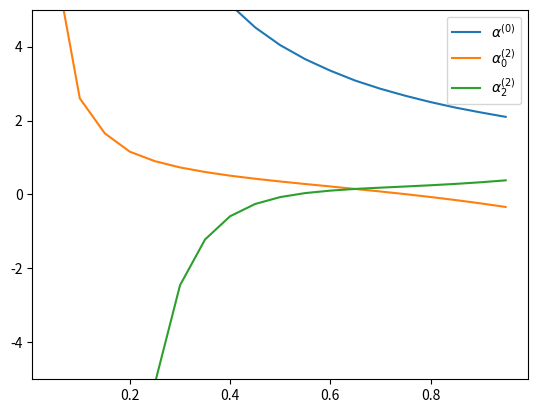
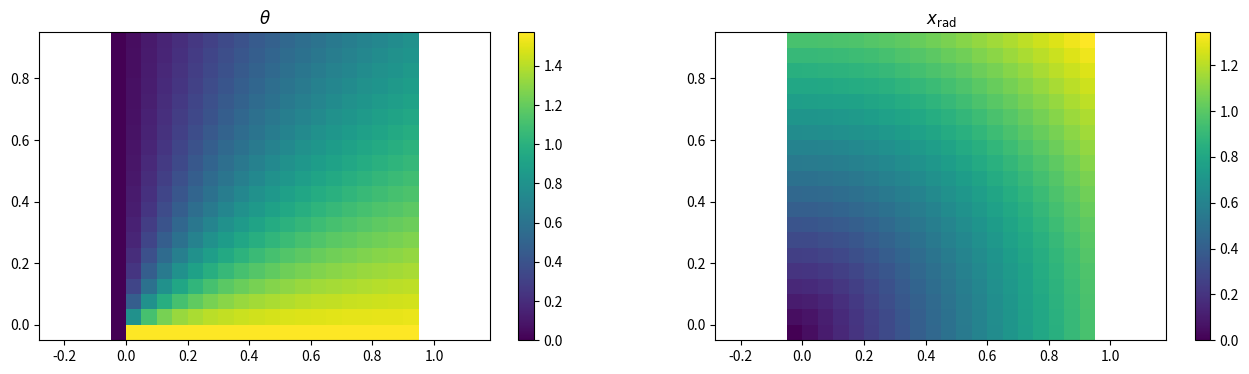
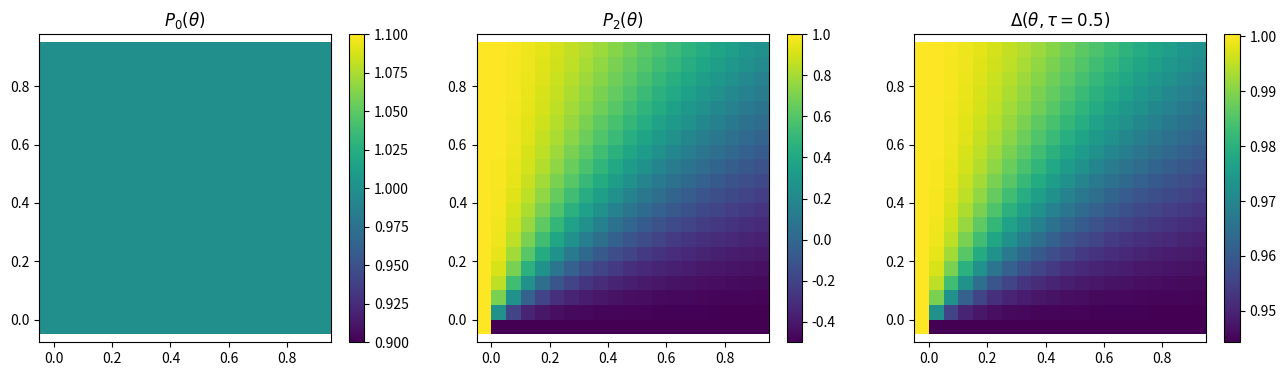
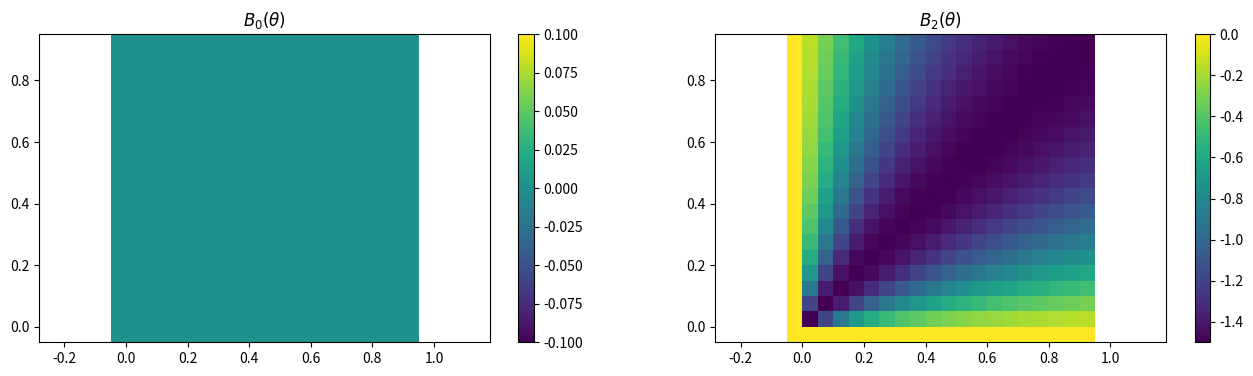
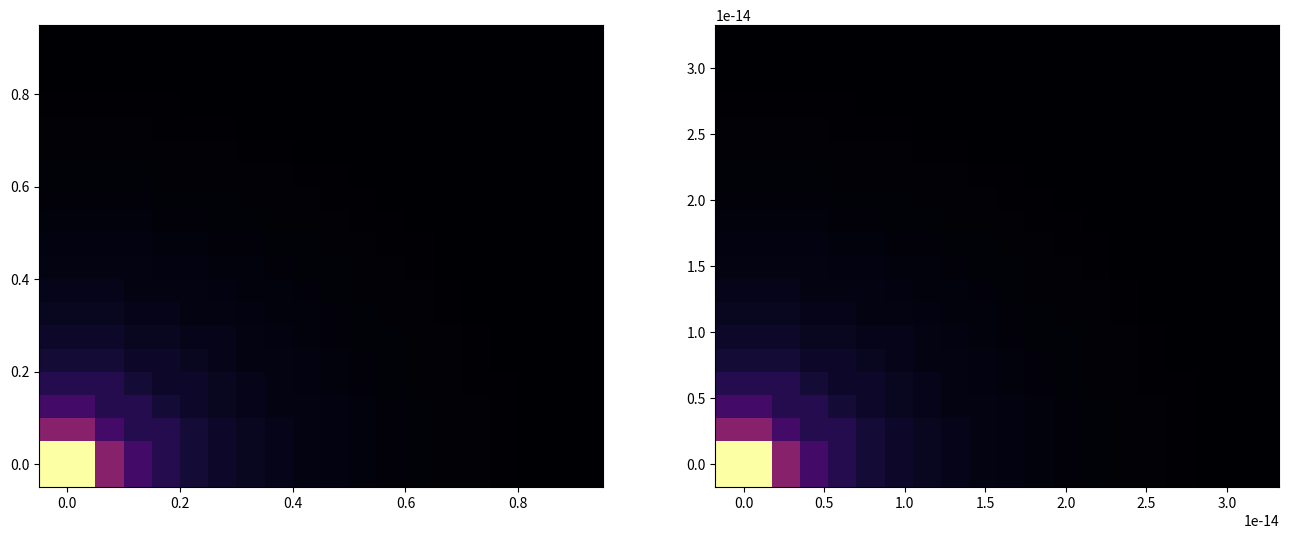

Python code for these plots, in order: (Note: this script raises an exception after producing the figures.)
'''
    Copyright (C) 2014-2019, Johannes Pekkilae, Miikka Vaeisalae.

    This file is part of Astaroth.

    Astaroth is free software: you can redistribute it and/or modify
    it under the terms of the GNU General Public License as published by
    the Free Software Foundation, either version 3 of the License, or
    (at your option) any later version.

    Astaroth is distributed in the hope that it will be useful,
    but WITHOUT ANY WARRANTY; without even the implied warranty of
    MERCHANTABILITY or FITNESS FOR A PARTICULAR PURPOSE.  See the
    GNU General Public License for more details.

    You should have received a copy of the GNU General Public License
    along with Astaroth.  If not, see <http://www.gnu.org/licenses/>.
'''
import numpy as np
import pylab as plt
import scipy as scp

import matplotlib.colors as colors

G_newton = 6.674e-8 #cm**3 g**-1 s**-2  

# Time to convert to physical quantities
yr  = 3.154e+7 #s 
kyr = 1000.0*yr
km = 1e5 #cm
AU = 1.496e+13 #cm
Msun = 1.98847e33 #g

#cs0 = 20000.0   #cs cm/s "a" in Shu notation
cs0 = 35000.0   #cs cm/s "a" in Shu notation
B0  = 30e-6   #G 
ksii = 11.3 # 

#GS Eq. 10
ttm = 9.03e12*(cs0/35000.0)/(B0/30e-6) 


CM_INFERNO = plt.cm.get_cmap('inferno')






def P_harmonics(theta, J=666):
    #Vector spherical harmonics in e_r direction
    if J == 0: 
        P = np.ones_like(theta)  # 1.0 
    elif J == 2:
        cos_theta = np.cos(theta)
        P = (1.0/2.0)*(3.0*(cos_theta**2.0) - 1.0)
    else:
        P = 0.0
  
    #print("P_2", P) 
    return P 
    

def B_harmonics(theta, J=666):
    #Vector spherical harmonics in e_theta direction
    #print("B_harmonics theta", theta)
    if J == 2:
        sin_theta = np.abs(np.sin(theta))
        cos_theta = np.cos(theta)
        #B = -(3.0/np.sqrt(6.0))*cos_theta*sin_theta #Morse & Feshbach 1953 book
        B = -3.0*cos_theta*sin_theta #GS93 Appendix B
    else:
        B = 0.0*theta

    #print("B_harmonics", B)
   
    return B 

def get_tau(tt): 
    return tt/ttm

def get_SHU77_potential(xx_point):
    #Copied here again for convenience
    m0 = 0.975 #Shu 77 core reduced mass
    xx_SHU_table   = np.array([ 0.05,  0.10,  0.15,  0.20,  0.25, 
                          0.30,  0.35,  0.40,  0.45,  0.50, 
                          0.55,  0.60,  0.65,  0.70,  0.75, 
                          0.80,  0.85,  0.90,  0.95,  1.00]) 
    
    mm_SHU77_table = np.array([0.981, 0.993,  1.01,  1.03,  1.05, 
                          1.08,  1.12,  1.16,  1.20,  1.25, 
                          1.30,  1.36,  1.42,  1.49,  1.56, 
                          1.64,  1.72,  1.81,  1.90,  2.00]) 
 
    xx = xx_SHU_table[  np.where(xx_SHU <= xx_point)]
    mm = mm_SHU77_table[np.where(xx_SHU <= xx_point)]

    psi = - m0/xx_point + np.trapz(mm/(xx**2.0), xx)

    return psi


def psi2(xx_SHU, mm_term, pp_term, J=666):
    #GS93 Eq. 113
    if J == 0: 
        psi2 = - mm_term/xx_SHU + pp_term
    elif J == 2:
        psi2 = - mm_term/(xx_SHU**3.0) + (xx_SHU**2.0)*pp_term 
    else:
        psi2 = 0.0

    #print('psi2', psi2, 'J', J, 'mm_term', mm_term, 'xx_SHU', xx_SHU, 'pp_term', pp_term)

    return psi2

# Calculate the directional parameter
def dv_dx(xx,vv, alpha):
    EE = alpha*(xx-vv) - 2.0/xx 
    HH = (xx-vv)**2.0 - 1.0
    return (EE/HH)*(xx-vv)

def dalpha_dx(xx,vv, alpha):
    EE = alpha*(alpha - (2.0/xx)*(xx-vv))
    HH = (xx-vv)**2.0 - 1.0
    return (EE/HH)*(xx-vv)

def dpsi_dx(xx, mm):
    return mm/(xx**2.0)

def dmm_dx(xx, alpha):
    return (xx**2.0)*alpha

def dphi_dx(xx, alpha, mm, theta):
    ff_zero_der = 0.5*mm*dmm_dx(xx, alpha)
    sin_theta = np.sin(theta)
    return ff_zero_der*(sin_theta*2.0) 


def deltaspace(theta, tau):
    #Assuming J= 0, 2 only
    v0 = -2.222e-1
    v2 = 2.177e-1
    deltaJ2 = -(1.0/3.0)*((v0+2.0/3.0)*P_harmonics(theta, J=0) + (v2 - 2.0/3.0)*P_harmonics(theta, J=2))
    delta   = 1 + (tau**2.0)*deltaJ2 
    return delta

def delta2(theta, tau):
    #Assuming J= 0, 2 only
    return deltaspace(theta, tau)**2.0

def yy_transform(xx_SHU, alpha_SHU77, alpha_mono_GS93, alpha_quad_GS93):
    
    

    return alpha_mono_GS93, alpha_quad_GS93 

# Calculating the perturbation stage
def alpha_perturb(tau, xx_SHU, vv_SHU77, alpha_SHU77, alpha_mono_GS93, alpha_quad_GS93, theta):
    #Assuming J= 0, 2 only
    directional = xx_SHU*dalpha_dx(xx_SHU, vv_SHU77, alpha_SHU77)*delta2(theta, tau)
    directional = 0.0 # 
    alpha       = alpha_mono_GS93*P_harmonics(theta, J=0) + alpha_quad_GS93*P_harmonics(theta, J=2) + directional
    return alpha

def vv_perturb(tau, xx_SHU, vv_SHU77, alpha_SHU77, vv_ww_mono_GS93, vv_ww_quad_GS93, theta):
    #Assuming J= 0, 2 only
    directional = xx_SHU*dv_dx(xx_SHU, vv_SHU77, alpha_SHU77)*delta2(theta, tau)
    directional = 0.0 # 
    vv_mono  = vv_ww_mono_GS93[0]
    vv_quad  = vv_ww_quad_GS93[0]
    ww_mono  = vv_ww_mono_GS93[1]
    ww_quad  = vv_ww_quad_GS93[1]
    #print('vv_mono, vv_quad, ww_mono, ww_quad', vv_mono, vv_quad, ww_mono, ww_quad)
    vv_r     = vv_mono*P_harmonics(theta, J=0) + vv_quad*P_harmonics(theta, J=2) + directional ## vv
    vv_theta = ww_mono*B_harmonics(theta, J=0) + ww_quad*B_harmonics(theta, J=2) + directional ## ww
    #print("vv_r, vv_theta", vv_r, vv_theta)
    vv       = np.array([vv_r, vv_theta])
    return vv

def psi_perturb(tau, xx_SHU, mm_SHU77, mm_pp_mono_GS93, mm_pp_quad_GS93, theta):
    #Assuming J= 0, 2 only
    directional = xx_SHU*dpsi_dx(xx_SHU, mm_SHU77)*delta2(theta, tau)
    directional = 0.0 # 
    mm_mono  = mm_pp_mono_GS93[0]
    mm_quad  = mm_pp_quad_GS93[0]
    pp_mono  = mm_pp_mono_GS93[1]
    pp_quad  = mm_pp_quad_GS93[1]

    #print('mm_pp_mono_GS93', mm_pp_mono_GS93)
    #print('mm_mono', mm_mono)
    
    psi      =   psi2(xx_SHU, mm_mono, pp_mono, J=0)*P_harmonics(theta, J=0) \
               + psi2(xx_SHU, mm_quad, pp_quad, J=0)*P_harmonics(theta, J=2) \
               + directional
    
    #print('psi_perturb', psi)
 
    return psi

def phi_vecpot_second_order(tau, xx_SHU, mm_SHU77, alpha_SHU77, FF_DD_mono_GS93, FF_DD_quad_GS93, theta):
    directional = xx_SHU*dphi_dx(xx_SHU, alpha_SHU77, mm_SHU77, theta)*delta2(theta, tau)
    directional = 0.0 # 
    sin_theta = np.sin(theta)
    #print(FF_DD_mono_GS93)
    #print(FF_DD_quad_GS93)
    #print(ksii, P_harmonics(theta, J=0), P_harmonics(theta, J=2))
    mono_term = (FF_DD_mono_GS93[0] + (1.0/ksii)*FF_DD_mono_GS93[1])
    quad_term = (FF_DD_quad_GS93[0] + (1.0/ksii)*FF_DD_quad_GS93[1])
    phi_vecpot_second = (sin_theta**2.0)*( mono_term*P_harmonics(theta, J=0) \
                                           + quad_term*P_harmonics(theta, J=2) ) \
                                           + directional
    return phi_vecpot_second

def phi_vecpot_zero_order(xx_SHU, mm_SHU77, theta):
    ff_zero = 0.25*(mm_SHU77**2.0)
    sin_theta = np.sin(theta)
    phi_vecpot_zero = ff_zero*(sin_theta*2.0)
    return phi_vecpot_zero


# Combining the perturbation stage.
def alpha_xvec_tau(tau, xx_SHU, vv_SHU77, alpha_SHU77, alpha_mono_GS93, alpha_quad_GS93, theta):
    alpha = alpha_SHU77 + (tau**2.0)*alpha_perturb(tau, xx_SHU, vv_SHU77, alpha_SHU77, alpha_mono_GS93, alpha_quad_GS93, theta)
    return alpha

def vv_xvec_tau(tau, xx_SHU, vv_SHU77, alpha_SHU77, vv_ww_mono_GS93, vv_ww_quad_GS93, theta):
    vv = (tau**2.0)*vv_perturb(tau, xx_SHU, vv_SHU77, alpha_SHU77, vv_ww_mono_GS93, vv_ww_quad_GS93, theta)
    #print("BF",vv, vv_ww_mono_GS93, vv_ww_quad_GS93) 
    vv[0] = vv_SHU77 + vv[0]
    vv[1] = 0.0      + vv[1]   #No poloidal velocity in Shu77
    #print("AF",vv)
    return vv 

def psi_xvec_tau(tau, xx_SHU, mm_SHU77, mm_pp_mono, mm_pp_quad, theta):
    #print("psi_xvec_tau --- tau, xx_SHU, mm_SHU7, mm_pp_mono, mm_pp_quad, theta", tau, xx_SHU, mm_SHU77, mm_pp_mono, mm_pp_quad, theta)
    psi = (tau**2.0)*psi_perturb(tau, xx_SHU, mm_SHU77, mm_pp_mono, mm_pp_quad, theta)
    psi77 = get_SHU77_potential(xx_SHU)
    #print('psi77', psi77)
    psi = psi77 + psi  
    #print('psi_xvec_tau', psi)
    return psi 


def phi_vecpot_xvec_tau(tau, xx_SHU, mm_SHU77, alpha_SHU77, FF_DD_mono_GS93, FF_DD_quad_GS93, theta):
    phi_vecpot_second = (tau**2.0)*phi_vecpot_second_order(tau, xx_SHU, mm_SHU77, alpha_SHU77, FF_DD_mono_GS93, FF_DD_quad_GS93, theta)
    phi_vecpot_zero = phi_vecpot_zero_order(xx_SHU, mm_SHU77, theta)
    phi_vecpot = phi_vecpot_zero + phi_vecpot_second 
    return phi_vecpot 

#Physical unit converion stage
def rho_rt(tt, xx_SHU, vv_SHU77, alpha_SHU77, alpha_mono_GS93, alpha_quad_GS93, theta):
    tau = get_tau(tt)
    alpha_xvec = alpha_xvec_tau(tau, xx_SHU, vv_SHU77, alpha_SHU77, alpha_mono_GS93, alpha_quad_GS93, theta)
    rho = (1.0/(4.0*np.pi*G_newton*(tt**2.0))) * alpha_xvec
    return rho, alpha_xvec

def uu_rt(tt, xx_SHU, vv_SHU77, alpha_SHU77, vv_ww_mono_GS93, vv_ww_quad_GS93, theta):
    tau = get_tau(tt)
    vv_xvec = vv_xvec_tau(tau, xx_SHU, vv_SHU77, alpha_SHU77, vv_ww_mono_GS93, vv_ww_quad_GS93, theta)
    uu = cs0*vv_xvec
    return uu, vv_xvec

def grav_psi_rt(tt, xx_SHU, mm_SHU77, mm_pp_mono, mm_pp_quad, theta):
    tau = get_tau(tt)
    #print("tt , xx_SHU, mm_SHU77, mm_pp_mono, mm_pp_quad, theta", tt, xx_SHU, mm_SHU77, mm_pp_mono, mm_pp_quad, theta)
    psi_xvec = psi_xvec_tau(tau, xx_SHU, mm_SHU77, mm_pp_mono, mm_pp_quad, theta)
    Vpot     = (cs0**2.0)*psi_xvec
    return Vpot, psi_xvec

def vectorpot_rt(tt, xx_SHU, mm_SHU77, alpha_SHU77, FF_DD_mono_GS93, FF_DD_quad_GS93, theta):
    tau = get_tau(tt)
    phi_vecpot_xvec = phi_vecpot_xvec_tau(tau, xx_SHU, mm_SHU77, alpha_SHU77, FF_DD_mono_GS93, FF_DD_quad_GS93, theta)
    Phi_flux = np.pi*B0*((cs0*tt)**2.0)*phi_vecpot_xvec
    return Phi_flux, phi_vecpot_xvec



###def match_xx(xx_rad, xx_SHU):
###    xx_buffer = np.empty_like(xx_rad)
###    stride = np.abs(xx_SHU[1] - xx_SHU[0])
###    for xx in xx_SHU:
###        #where  xx - stride <  xx_rad < xx + stride   -> xx_rad[i] = xx 
###        #loc = np.where((xx_rad <= (xx + stride) and xx_rad > (xx - stride) ))
###        loc = np.where(xx_rad <= (xx + stride) )
###        print(loc)


def get_shu_index(xx, xx_SHU):
    stride = np.abs(xx_SHU[1] - xx_SHU[0])/2.0

    #ishu = np.where((xx_SHU <= (xx + stride)) & (xx_SHU > (xx - stride)))[0]    


    #TODO Now a purkka version. Do better. 
    # Can be improve by taking the treatment of the actual low and high x cases. 
    if (xx > xx_SHU[xx_SHU.size-1]):
        ishu = xx_SHU.size-1 
    elif (xx < xx_SHU[0]):
        ishu = 0
    else:
        ishu = np.where((xx_SHU <= (xx + stride)) & (xx_SHU > (xx - stride)))[0]
        #print("get_shu_index", ishu, ishu.size)
        ishu = ishu[0]
        #print("get_shu_index", ishu, ishu.size)

    #print(ishu, xx_SHU[ishu], xx)

    return ishu

def plot_figure(tt, xx_horizontal_corners, xx_vertical_corners, xx_horizontal, xx_vertical, xxvar, physvar, 
                vv_hor=np.array(None), vv_ver=np.array(None), uu_hor=np.array(None), uu_ver=np.array(None), 
                title1=r"\alpha", title2=r"\rho", filetitle='density',
                var_min=[None, None], var_max=[None, None], colmap=CM_INFERNO, normtype='log', 
                streamlines = 0, contourplot = 0):

    if var_min[0] != None:
        if normtype == 'log':
            mynorm1 = colors.LogNorm( vmin=var_min[0], vmax=var_max[0] )
            mynorm2 = colors.LogNorm( vmin=var_min[1], vmax=var_max[1] )
        else:
            mynorm1 = colors.Normalize( vmin=var_min[0], vmax=var_max[0] )
            mynorm2 = colors.Normalize( vmin=var_min[1], vmax=var_max[1] )
    else:
        mynorm1 = colors.Normalize( )
        mynorm2 = colors.Normalize( )

    if contourplot: 
        if normtype =='cdensity':
            numbers = np.arange(0, 20, dtype=np.float64)
            contourlevs = 1e-20*(np.sqrt(2.0)**numbers)
            contournorm = colors.LogNorm( vmin=contourlevs.min(), vmax=contourlevs.max() )
        elif normtype =='cflux':
            contourlevs = np.linspace(1.0, 1e31, num=20)
            contournorm = colors.Normalize( vmin=contourlevs.min(), vmax=contourlevs.max() )
        else: 
            contourlevs = np.linspace(physvar.min(), physvar.max(), num=10)
            contournorm = colors.Normalize( vmin=contourlevs.min(), vmax=contourlevs.max() )


    ##rr_horizontal_corners = xx_horizontal_corners*(cs0*tt)/AU
    ##rr_vertical_corners   = xx_vertical_corners*  (cs0*tt)/AU
    ##rr_horizontal         = xx_horizontal*(cs0*tt)/AU
    ##rr_vertical           = xx_vertical*  (cs0*tt)/AU

    rr_horizontal_corners = xx_horizontal_corners*(cs0*tt)/1e17
    rr_vertical_corners   = xx_vertical_corners*  (cs0*tt)/1e17
    rr_horizontal         = xx_horizontal*(cs0*tt)/1e17
    rr_vertical           = xx_vertical*  (cs0*tt)/1e17



    figa, axa = plt.subplots(nrows=1, ncols=2, figsize=(16,6))
    if contourplot:
        mapa = axa[0].contourf(xx_horizontal, xx_vertical, xxvar, cmap=colmap, norm=mynorm1)
        maprho = axa[1].contourf(rr_horizontal, rr_vertical, physvar, contourlevs, cmap=colmap, norm=contournorm)
    else: 
        mapa = axa[0].pcolormesh(xx_horizontal_corners, xx_vertical_corners, xxvar, cmap=colmap, norm=mynorm1 )
        maprho = axa[1].pcolormesh(rr_horizontal_corners, rr_vertical_corners, physvar, cmap=colmap, norm=mynorm2)

    #mapa = axa[0].contourf(xx_horizontal, xx_vertical, alpha, cmap=CM_INFERNO, norm=colors.LogNorm(vmin=0.1, vmax=50.0))
    #maprho = axa[1].contourf(xx_horizontal*(cs0*tt)/AU, xx_vertical*(cs0*tt)/AU, rho, cmap=CM_INFERNO, norm=colors.LogNorm(vmin=1e15, vmax=1e20))

    if vv_hor.any() != None:
        if streamlines:
            #vv_tot = np.sqrt(vv_hor**2.0 + vv_ver**2.0)
            #vv_tot = np.log(vv_tot/vv_tot.max())
            axa[0].streamplot(xx_horizontal, xx_vertical, vv_hor, vv_ver, color  = 'k')
            axa[1].streamplot(rr_horizontal, rr_vertical, uu_hor, uu_ver, color = 'k' )
        else:
            axa[0].quiver(xx_horizontal, xx_vertical, vv_hor, vv_ver, pivot = 'middle')
            axa[1].quiver(rr_horizontal, rr_vertical, uu_hor, uu_ver, pivot = 'middle')

    fig.colorbar(mapa, ax=axa[0])
    fig.colorbar(maprho, ax=axa[1])

    tau    = get_tau(tt)
    tt_kyr = tt/kyr
    axa[0].set_title(r'$%s(x, \tau = %.3f)$ ' % (title1, tau))
    axa[1].set_title(r'$%s(r, t = %.3f \mathrm{kyr})$ ' % (title2, tt_kyr))

    axa[0].set_xlabel('x')
    axa[0].set_ylabel('x')
    #axa[1].set_xlabel('r (AU)')
    #axa[1].set_ylabel('r (AU)')
    axa[1].set_xlabel(r'r ($10^{17}$ cm)')
    axa[1].set_ylabel(r'r ($10^{17}$ cm)' )

    ##axa[1].set_xlim(0.0, 3e17/AU)
    ##axa[1].set_ylim(0.0, 3e17/AU)
    axa[1].set_xlim(0.0, 3.0)
    axa[1].set_ylim(0.0, 3.0)

    axa[0].set_aspect('equal', 'datalim')
    #axa[1].set_aspect('equal', 'datalim')

    figfile = '%s_%s.png' % (filetitle, str(numslice).zfill(6))
    print(figfile)
    figa.savefig(figfile)
    plt.close(figa)



xx_SHU      =  np.array([ 0.05,  0.10,  0.15,  0.20,  0.25, 
                          0.30,  0.35,  0.40,  0.45,  0.50, 
                          0.55,  0.60,  0.65,  0.70,  0.75, 
                          0.80,  0.85,  0.90,  0.95,  1.00]) 

alpha_SHU77 =  np.array([ 71.5,  27.8,  16.4,  11.5,  8.76, 
                          7.09,  5.95,  5.14,  4.52,  4.04, 
                          3.66,  3.35,  3.08,  2.86,  2.67, 
                          2.50,  2.35,  2.22,  2.10,  2.00]) 

vv_SHU77    = -np.array([ 5.44,  3.47,  2.58,  2.05,  1.68, 
                          1.40,  1.18,  1.01, 0.861, 0.735, 
                         0.625, 0.528, 0.442, 0.363, 0.291, 
                         0.225, 0.163, 0.106, 0.051,  0.00]) 

mm_SHU77    =  np.array([0.981, 0.993,  1.01,  1.03,  1.05, 
                          1.08,  1.12,  1.16,  1.20,  1.25, 
                          1.30,  1.36,  1.42,  1.49,  1.56, 
                          1.64,  1.72,  1.81,  1.90,  2.00]) 




#GS Table 1 

alpha_mono_GS93 = np.array([    6.304,     2.600,     1.652,     1.156,  9.005e-1, 
                             7.314e-1,  6.084e-1,  5.084e-1,  4.256e-1,  3.517e-1, 
                             2.829e-1,  2.172e-1,  1.488e-1,  8.091e-2,  8.360e-3, 
                            -6.826e-2, -1.512e-1, -2.406e-1, -3.382e-1, -4.444e-1]) 

vv_ww_mono_GS93 = np.array([[4.372e-1,  3.335e-1,  2.390e-1,  1.918e-1,  1.522e-1,
                             1.226e-1,  9.579e-2,  7.103e-2,  4.828e-2,  2.640e-2, 
                             5.058e-3, -1.588e-2, -3.791e-2, -5.975e-2, -8.293e-2,
                            -1.071e-1, -1.330e-1, -1.605e-1, -1.902e-1, -2.222e-1],
                           [      0.0,       0.0,       0.0,       0.0,       0.0,
                                  0.0,       0.0,       0.0,       0.0,       0.0,
                                  0.0,       0.0,       0.0,       0.0,       0.0, 
                                  0.0,       0.0,       0.0,       0.0,       0.0]])

mm_pp_mono_GS93 = np.array([[8.634e-4, 1.959e-3, 3.560e-3, 5.661e-3, 8.235e-3,
                             1.130e-2, 1.482e-2, 1.873e-2, 2.293e-2, 2.730e-2,
                             3.166e-2, 3.579e-2, 3.935e-2, 4.196e-2, 4.312e-2,
                             4.221e-2, 3.847e-2, 3.097e-2, 1.859e-2,      0.0],
                           [      0.0,      0.0,      0.0,      0.0,      0.0,
                                  0.0,      0.0,      0.0,      0.0,      0.0,
                                  0.0,      0.0,      0.0,      0.0,      0.0,
                                  0.0,      0.0,      0.0,      0.0,      0.0]])


FF_DD_mono_GS93 = np.array([[   -1.130, -3.275e-1, -1.355e-1, -6.415e-2, -2.889e-2, #F
                             -8.387e-3,  5.358e-3,  1.534e-2,  2.303e-2,  2.931e-2,
                              3.454e-2,  3.888e-2,  4.225e-2,  4.442e-2,  4.504e-2,
                              4.358e-2,  3.935e-2,  3.146e-2,  1.881e-2,      0.0],
                           [  -1.246e1,    -3.168,    -1.141, -5.740e-1, -3.178e-1, #D
                             -1.878e-1, -1.049e-1, -4.547e-2,  3.393e-4,  3.924e-2,
                              7.431e-2,  1.070e-1,  1.376e-1,  1.650e-1,  1.867e-1,
                              1.992e-1,  1.966e-1,  1.708e-1,  1.103e-1,       0.0]])



#GS Table 2

alpha_quad_GS93 = np.array([ -1.096e3, -1.191e2,  -3.148e1,  -1.158e1,    -5.105, 
                               -2.456,   -1.217, -5.889e-1, -2.569e-1, -7.024e-2, 
                             3.790e-2, 1.042e-1,  1.505e-1,  1.845e-1,  2.163e-1, 
                             2.492e-1, 2.865e-1,  3.302e-1,  3.823e-1,  4.437e-1])

vv_ww_quad_GS93 = np.array([[  -2.581,    -1.533, -8.072e-1, -5.666e-1, -3.905e-1, #v
                            -2.790e-1, -1.928e-1, -1.254e-1, -7.156e-2, -2.614e-2, 
                             1.267e-2,  4.650e-2,  7.724e-2,  1.042e-1,  1.288e-1,
                             1.510e-1,  1.711e-1,  1.889e-1,  2.045e-1,  2.177e-1],
                           [   -2.085,    -4.890,    -1.811, -8.842e-1, -4.816e-1, #w
                            -2.807e-1, -1.628e-1, -8.779e-2, -3.852e-2, -4.481e-3,
                             1.928e-2,  3.578e-2,  4.683e-2,  5.306e-2,  5.512e-2, 
                             5.312e-2,  4.704e-2,  3.670e-2,  2.179e-2,  1.898e-3]])

mm_pp_quad_GS93 = np.array([[-3.860e-5, -1.541e-4, -3.044e-4, -4.847e-4, -6.831e-4, #m
                             -8.874e-4, -1.083e-3, -1.253e-3, -1.385e-3, -1.462e-3,
                             -1.470e-3, -1.389e-3, -1.191e-3, -8.405e-4, -2.841e-4,
                              5.579e-4,  1.800e-3,  3.609e-3,  6.218e-3,  9.951e-3],
                            [ -7.539e1,    -7.275,    -1.730, -5.586e-1, -1.999e-1, #p
                             -6.591e-1, -1.062e-2,  1.294e-2,  2.267e-2,  2.600e-2,
                              2.625e-2,  2.500e-2,  2.294e-2,  2.046e-2,  1.769e-2,
                              1.469e-2,  1.146e-2,  7.941e-3,  4.102e-3, -1.214e-4]])

FF_DD_quad_GS93 = np.array([[   -2.253, -6.517e-1, -2.722e-1, -1.345e-1, -6.993e-2, #F
                             -3.593e-2, -1.660e-2, -5.864e-3, -6.809e-4,  8.213e-4,
                             -3.086e-4, -3.338e-3, -7.681e-3, -1.272e-2, -1.778e-2,
                             -2.191e-2, -2.392e-2, -2.219e-2, -1.457e-2,  1.729e-3],
                            [ -2.484e1,    -6.258,    -2.221,    -1.102, -6.127e-1, #D
                             -3.645e-1, -2.213e-1, -1.297e-1, -7.020e-2, -1.112e-2,
                             -2.139e-3, -1.615e-2,  2.744e-2,  3.252e-2,  3.269e-2,
                              2.839e-2,  2.104e-2,  1.199e-2,  3.732e-3,       0.0]])


tt = 0.3*ttm
theta = 0.5*np.pi


xx_SHU          = xx_SHU[:-1]  
vv_SHU77        = vv_SHU77[:-1]
alpha_SHU77     = alpha_SHU77[:-1]

alpha_mono_GS93 = alpha_mono_GS93[:-1]
alpha_quad_GS93 = alpha_quad_GS93[:-1]

vv_ww_mono_GS93 = np.array([vv_ww_mono_GS93[0][:-1], vv_ww_mono_GS93[1][:-1]])
vv_ww_quad_GS93 = np.array([vv_ww_quad_GS93[0][:-1], vv_ww_quad_GS93[1][:-1]])


rho, alpha_xvec = rho_rt(tt, xx_SHU, vv_SHU77, alpha_SHU77, alpha_mono_GS93, alpha_quad_GS93, theta)

rr = xx_SHU*cs0*tt 

np.set_printoptions(linewidth=200)

print(rho.shape)
print(xx_SHU.shape)

print(rho)
print(xx_SHU)

print(vv_ww_mono_GS93)
print(vv_ww_quad_GS93)
print(vv_ww_quad_GS93[0])
print(vv_ww_quad_GS93[1])

#plt.figure()
#plt.plot(rr, rho)
#
#plt.figure()
#plt.plot(xx_SHU, alpha_xvec, label = "GS93")
#plt.plot(xx_SHU, alpha_SHU77, label = "Shu77")
#plt.legend()


#alpha_mono_yy, alpha_quad_yy, alpha_mono_yy = yy_transform(xx_SHU, alpha_SHU77, alpha_mono_GS93, alpha_quad_GS93)


plt.figure()
plt.plot(xx_SHU, alpha_SHU77, label=r"$\alpha^{(0)}$")
plt.plot(xx_SHU, alpha_mono_GS93, label=r"$\alpha^{(2)}_0$")
plt.plot(xx_SHU, alpha_quad_GS93, label=r"$\alpha^{(2)}_2$")
plt.ylim([-5.0,5.0])
plt.legend()
plt.show()


'''
ii = 0
theta_axis = np.linspace(0.0, np.pi)
xx_theta = np.array([])

print("PIIP")


plt.figure()
for ii in range(0,xx_SHU.size):
    alpha_theta  = np.array([])
    alpha_shuref = np.array([])
    for theta in theta_axis: 
        rho, alpha_xvec = rho_rt(tt, xx_SHU[ii], vv_SHU77[ii], alpha_SHU77[ii], alpha_mono_GS93[ii], alpha_quad_GS93[ii])
        alpha_theta  = np.append(alpha_theta, alpha_xvec)
        alpha_shuref = np.append(alpha_shuref, alpha_SHU77[ii])

    plt.plot(alpha_theta, theta_axis, label = "GS93")
    #plt.plot(alpha_shuref, theta_axis, label = "GS93")
'''


#Interpolate a mesh. 

xx_SHU_GRID = np.insert(xx_SHU, 0, 0.0)
print(xx_SHU_GRID)

xx_horizontal, xx_vertical = np.meshgrid(xx_SHU_GRID, xx_SHU_GRID,  indexing='xy') 
theta = np.arctan2(xx_horizontal, xx_vertical)

#Take pcolormesh coordinate system into account, which marks corners instead of centre points. 
dxx = np.abs(xx_horizontal[0,1] - xx_horizontal[0,0])
    
print(dxx)
xx_horizontal_corners = xx_horizontal - dxx/2.0
xx_vertical_corners   = xx_vertical - dxx/2.0 

xx_rad = np.sqrt(xx_horizontal**2.0 +  xx_vertical**2.0)




fig, ax = plt.subplots(nrows=1, ncols=2, figsize=(16,4))
        
map1 = ax[0].pcolormesh(xx_horizontal_corners, xx_vertical_corners, theta)
map2 = ax[1].pcolormesh(xx_horizontal_corners, xx_vertical_corners, xx_rad)

ax[0].set_title(r"$\theta$")
ax[1].set_title(r"$x_\mathrm{rad}$")

fig.colorbar(map1, ax=ax[0])
fig.colorbar(map2, ax=ax[1])

ax[0].set_aspect('equal', 'datalim')
ax[1].set_aspect('equal', 'datalim')




Pfig, Pax = plt.subplots(nrows=1, ncols=3, figsize=(16,4))

print("P_harmonics(theta, J=0)", P_harmonics(theta, J=0))

Pmap1 = Pax[0].pcolormesh(xx_horizontal_corners, xx_vertical_corners, P_harmonics(theta, J=0))
Pmap2 = Pax[1].pcolormesh(xx_horizontal_corners, xx_vertical_corners, P_harmonics(theta, J=2))
Pmap3 = Pax[2].pcolormesh(xx_horizontal_corners, xx_vertical_corners, deltaspace(theta, 0.5))

Pax[0].set_title(r"$P_0(\theta)$")
Pax[1].set_title(r"$P_2(\theta)$")
Pax[2].set_title(r"$\Delta(\theta, \tau = 0.5)$")


Pfig.colorbar(Pmap1, ax=Pax[0])
Pfig.colorbar(Pmap2, ax=Pax[1])
Pfig.colorbar(Pmap3, ax=Pax[2])

Pax[0].set_aspect('equal', 'datalim')
Pax[1].set_aspect('equal', 'datalim')
Pax[2].set_aspect('equal', 'datalim')




Bfig, Bax = plt.subplots(nrows=1, ncols=2, figsize=(16,4))

print("B_harmonics(theta, J=0)", B_harmonics(theta, J=0))

Bmap1 = Bax[0].pcolormesh(xx_horizontal_corners, xx_vertical_corners, B_harmonics(theta, J=0))
Bmap2 = Bax[1].pcolormesh(xx_horizontal_corners, xx_vertical_corners, B_harmonics(theta, J=2))

Bax[0].set_title(r"$B_0(\theta)$")
Bax[1].set_title(r"$B_2(\theta)$")

Bfig.colorbar(Bmap1, ax=Bax[0])
Bfig.colorbar(Bmap2, ax=Bax[1])

Bax[0].set_aspect('equal', 'datalim')
Bax[1].set_aspect('equal', 'datalim')


plt.show()



##xx_horizontal_corners = np.append(xx_horizontal_corners, (np.amax(xx_horizontal_corners)+dxx)*np.ones((xx_horizontal_corners.shape[1],1)), axis=1)

print(xx_horizontal_corners[-1,:])
print(xx_horizontal_corners)

##xx_horizontal_corners = np.vstack((xx_horizontal_corners, xx_horizontal_corners[-1,:]))
##print(xx_horizontal_corners)

##xx_vertical_corners   = np.append(xx_vertical_corners,   (np.amax(xx_vertical_corners)+dxx)*np.ones((1,xx_vertical_corners.shape[0])),   axis=0)

print(xx_vertical_corners[:, -1])
print(xx_vertical_corners)
##xx_vertical_corners   =  np.hstack((xx_vertical_corners, xx_vertical_corners[:,-1])) 
print(xx_vertical_corners)

numslice = 0
frametot = 201
#frametot = 101
#frametot = 11
for tt in np.linspace(0.1, ttm, num=frametot):
    
    alpha      = np.empty_like(xx_rad)
    alpha77    = np.empty_like(xx_rad)
    rho        = np.empty_like(xx_rad)

    vv_rad     = np.empty_like(xx_rad)
    vv_pol     = np.empty_like(xx_rad)
    uu_rad     = np.empty_like(xx_rad)
    uu_pol     = np.empty_like(xx_rad)

    psi        = np.empty_like(xx_rad)
    Vpot       = np.empty_like(xx_rad)

    Delta      = np.empty_like(xx_rad)

    Phi_flux = np.empty_like(xx_rad)
    phi_vecpot     = np.empty_like(xx_rad)


    alpha_2_J  = np.empty_like(xx_rad)

    for ii in range(xx_SHU_GRID.size):
        for kk in range(xx_SHU_GRID.size):
            xx    = xx_rad[ii,kk]
            th    = theta[ii,kk]
            ishu  = get_shu_index(xx, xx_SHU)
            rho[ii, kk], alpha[ii, kk] = rho_rt(tt, xx_SHU[ishu],
                                                vv_SHU77[ishu],
                                                alpha_SHU77[ishu],
                                                alpha_mono_GS93[ishu],
                                                alpha_quad_GS93[ishu], th)
            alpha77[ii, kk] = alpha_SHU77[ishu]

            vv_ww_mono_point = vv_ww_mono_GS93[:, ishu]
            vv_ww_quad_point = vv_ww_quad_GS93[:, ishu]
            uu_dump, vv_dump =  uu_rt(tt, xx_SHU[ishu], vv_SHU77[ishu], alpha_SHU77[ishu], vv_ww_mono_point, vv_ww_quad_point, th)
            vv_rad[ii, kk]  = vv_dump[0] 
            vv_pol[ii, kk]  = vv_dump[1] 
            uu_rad[ii, kk] = uu_dump[0] 
            uu_pol[ii, kk] = uu_dump[1] 

            mm_pp_mono_point = mm_pp_mono_GS93[:, ishu]
            mm_pp_quad_point = mm_pp_quad_GS93[:, ishu]
            Vpot[ii, kk], psi[ii, kk] = grav_psi_rt(tt, xx_SHU[ishu], mm_SHU77[ishu], mm_pp_mono_point, mm_pp_quad_point, th)

            Phi_flux[ii, kk], phi_vecpot[ii, kk] = vectorpot_rt(tt, xx_SHU[ishu], mm_SHU77[ishu], alpha_SHU77[ishu], 
                                                                FF_DD_mono_GS93[:, ishu], 
                                                                FF_DD_quad_GS93[:, ishu], th)

            Delta[ii, kk] = deltaspace(th, get_tau(tt))
            alpha_2_J[ii, kk] = alpha_mono_GS93[ishu]*P_harmonics(th, J=0) + alpha_quad_GS93[ishu]*P_harmonics(th, J=2) 


    vv_hor =   vv_pol*np.cos(theta) + vv_rad*np.sin(theta)
    vv_ver = - vv_pol*np.sin(theta) + vv_rad*np.cos(theta)
    uu_hor =   uu_pol*np.cos(theta) + uu_rad*np.sin(theta)
    uu_ver = - uu_pol*np.sin(theta) + uu_rad*np.cos(theta)


    rho77 = alpha77 * (1.0/(4.0*np.pi*G_newton)*tt) #TODO WRONG COEFFS!!! 


    #Apply mask
    
    rad_mask = 0.2

   
    alpha = np.ma.masked_where(xx_rad < rad_mask, alpha)
    rho   = np.ma.masked_where(xx_rad < rad_mask, rho)

    vv_rad = np.ma.masked_where(xx_rad < rad_mask, vv_rad) 
    uu_rad = np.ma.masked_where(xx_rad < rad_mask, uu_rad) 
    vv_pol = np.ma.masked_where(xx_rad < rad_mask, vv_pol) 
    uu_pol = np.ma.masked_where(xx_rad < rad_mask, uu_pol) 

    vv_hor = np.ma.masked_where(xx_rad < rad_mask, vv_hor)
    vv_ver = np.ma.masked_where(xx_rad < rad_mask, vv_ver)
    uu_hor = np.ma.masked_where(xx_rad < rad_mask, uu_hor)
    uu_ver = np.ma.masked_where(xx_rad < rad_mask, uu_ver)

    psi  = np.ma.masked_where(xx_rad < rad_mask, psi )
    Vpot = np.ma.masked_where(xx_rad < rad_mask, Vpot)

    phi_vecpot = np.ma.masked_where(xx_rad < rad_mask, phi_vecpot)
    Phi_flux   = np.ma.masked_where(xx_rad < rad_mask, Phi_flux  )

    alpha_2_J = np.ma.masked_where(xx_rad < rad_mask, alpha_2_J)
    Delta     = np.ma.masked_where(xx_rad < rad_mask, Delta    )

    plot_figure(tt, xx_horizontal_corners, xx_vertical_corners, xx_horizontal, xx_vertical, alpha, rho, 
                vv_hor=vv_hor, vv_ver=vv_ver, uu_hor=uu_hor, uu_ver=uu_ver,
                title1=r"\alpha", title2=r"\rho", filetitle='GS93density',
                streamlines = 1, contourplot=1, 
                var_min=[0.00, 1e15], var_max=[16, 1e21], 
                normtype = 'cdensity')

    plot_figure(tt, xx_horizontal_corners, xx_vertical_corners, xx_horizontal, xx_vertical, alpha77, rho77, 
                #var_min=[0.00, 0], var_max=[16, 1e20], 
                title1=r"\alpha", title2=r"\rho", filetitle='S77density')

    plot_figure(tt, xx_horizontal_corners, xx_vertical_corners, xx_horizontal, xx_vertical, vv_rad, uu_rad, 
                vv_hor=vv_hor, vv_ver=vv_ver, uu_hor=uu_hor, uu_ver=uu_ver,
                title1=r"v_r", title2=r"u_r", filetitle='GS93velocity_rad',
                var_min=[-2.5, -2.5*cs0], var_max=[0.0, 0.0*cs0], 
                normtype = 'lin')

    plot_figure(tt, xx_horizontal_corners, xx_vertical_corners, xx_horizontal, xx_vertical, vv_pol, uu_pol, 
                vv_hor=vv_hor, vv_ver=vv_ver, uu_hor=uu_hor, uu_ver=uu_ver,
                title1=r"v_\theta", title2=r"u_\theta", filetitle='GS93velocity_pol',
                var_min=[0.0, 0.0*cs0], var_max=[0.5, 0.5*cs0], 
                normtype = 'lin')

    
    plot_figure(tt, xx_horizontal_corners, xx_vertical_corners, xx_horizontal, xx_vertical, psi, Vpot, 
                vv_hor=vv_hor, vv_ver=vv_ver, uu_hor=uu_hor, uu_ver=uu_ver,
                title1=r"\psi", title2=r"V_\mathrm{pot}", filetitle='GS93gravpot',
                var_min=[12.0, 12.0*(cs0**2.0)], var_max=[21.0, 21.0*(cs0**2.0)], 
                normtype = 'lin')

    plot_figure(tt, xx_horizontal_corners, xx_vertical_corners, xx_horizontal, xx_vertical, phi_vecpot, Phi_flux, 
                title1=r"\phi", title2=r"\Phi_\mathrm{flux}", filetitle='GS93vecpot',
                vv_hor=vv_hor, vv_ver=vv_ver, uu_hor=uu_hor, uu_ver=uu_ver,
                streamlines = 1, contourplot=1,
                normtype = 'cflux')

    plot_figure(tt, xx_horizontal_corners, xx_vertical_corners, xx_horizontal, xx_vertical, np.sqrt(vv_hor**2.0 + vv_ver**2.0), np.sqrt(uu_hor**2.0 + uu_ver**2.0), 
                title1=r"|v|", title2=r"|u| (cm/s)", filetitle='GS93vel2',
                var_min=[0.0, 0.0*cs0], var_max=[2.5, 2.5*cs0], 
                vv_hor=vv_hor, vv_ver=vv_ver, uu_hor=uu_hor, uu_ver=uu_ver,
                streamlines = 1,  
                normtype = 'lin')

    
    ##plot_figure(tt, xx_horizontal_corners, xx_vertical_corners, xx_horizontal, xx_vertical, Delta, Delta,  
    ##            title1=r"\Delta", title2=r"\Delta", filetitle='Delta',
    ##            normtype = 'lin')

    ##plot_figure(tt, xx_horizontal_corners, xx_vertical_corners, xx_horizontal, xx_vertical, alpha_2_J, alpha_2_J,  
    ##            title1=r"\sum \alpha^{(2)}_J", title2=r"\sum \alpha^{(2)}_J", filetitle='alpha_2_J', 
    ##            normtype = 'lin')

    numslice += 1 



















